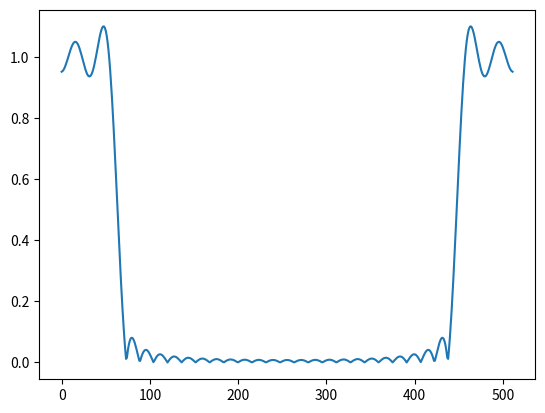
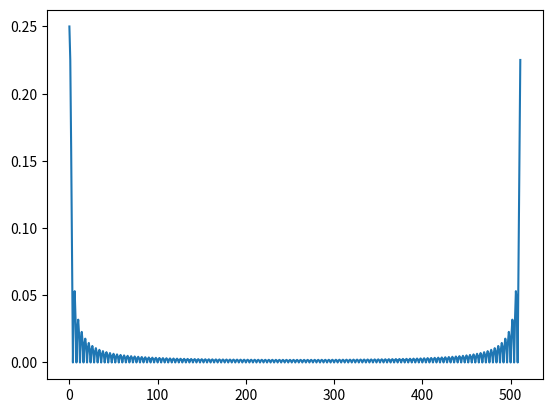

Write the Python code that produced these figures, in order.
import numpy as np
from matplotlib import pyplot as plt
from numpy import fft

def filter_AFC(n, k):
    """ Прямоугольный фильтр НЧ длиной k при общей длине выборки n, приведенный к половиной частоте дискретизации """

    filter_sample_freq = [0] * n

    for i in range(k):
        if k % 2 == 0:
            filter_sample_freq[n // 2 + i - k // 2] = 1
        else:
            filter_sample_freq[n // 2 - 1 + i - k // 2] = 1
    return filter_sample_freq


def filter_AFC1(n, k):

    """ Прямоугольный фильтр длиной k при общей длине выборки n, приведенный к нулевой частоте и частоте
    дискретизации"""
    filter_sample_freq = [0] * n
    k1 = int(k//2)

    if k % 2 == 0:
        for i in range(k1):
            filter_sample_freq[i] = 1
            filter_sample_freq[n-k1+i] = 1
    else:
        for i in range(k1):
            filter_sample_freq[i] = 1
        for i in range(k1+1):
            filter_sample_freq[n - k1 - 1 + i] = 1
    return filter_sample_freq


def synt_filter(n, m, k=8192):

    a = filter_AFC1(n, k)
    response = [0] * (n - 0)
    response_filt = [0] * n
    FFT = np.fft.ifft(a)            # Прообраз АЧХ во временной области (отклик фильтра) с правым крылом правее отсчета 0 и
    # левым крылом левее последнего отсчета n-1
    FFT1 = np.abs(FFT)
    # Центрирование отклика относительно отсчета n//2
    response[0:n//2] = FFT[n//2+0:n]

    response[n//2:n-0] = FFT[0:n//2-0]
    response_filt[n//2-m//2:n//2+m//2] = response[n//2-m//2:n//2+m//2]

    return response_filt, FFT1


if __name__ == '__main__':
    n = 512                       # Длина выборки
    m = 32                          # Длина фильтрующей выборки отклика
    k = 128
    response_filt, FFT1 = synt_filter(n, m, k)
    # response[7:n//2] = FFT[n//2+7:n]
    # response[n//2:n-5] = FFT[0:n//2-5]
    synt_filter = np.fft.fft(response_filt)

    figure, axes = plt.subplots(1, 1)
    # axes.plot(a)
    axes.plot(np.abs(synt_filter))
    plt.show()

    figure, ax = plt.subplots(1, 1)
    ax.plot(FFT1)
    # ax.plot(np.abs(response))
    plt.show()

